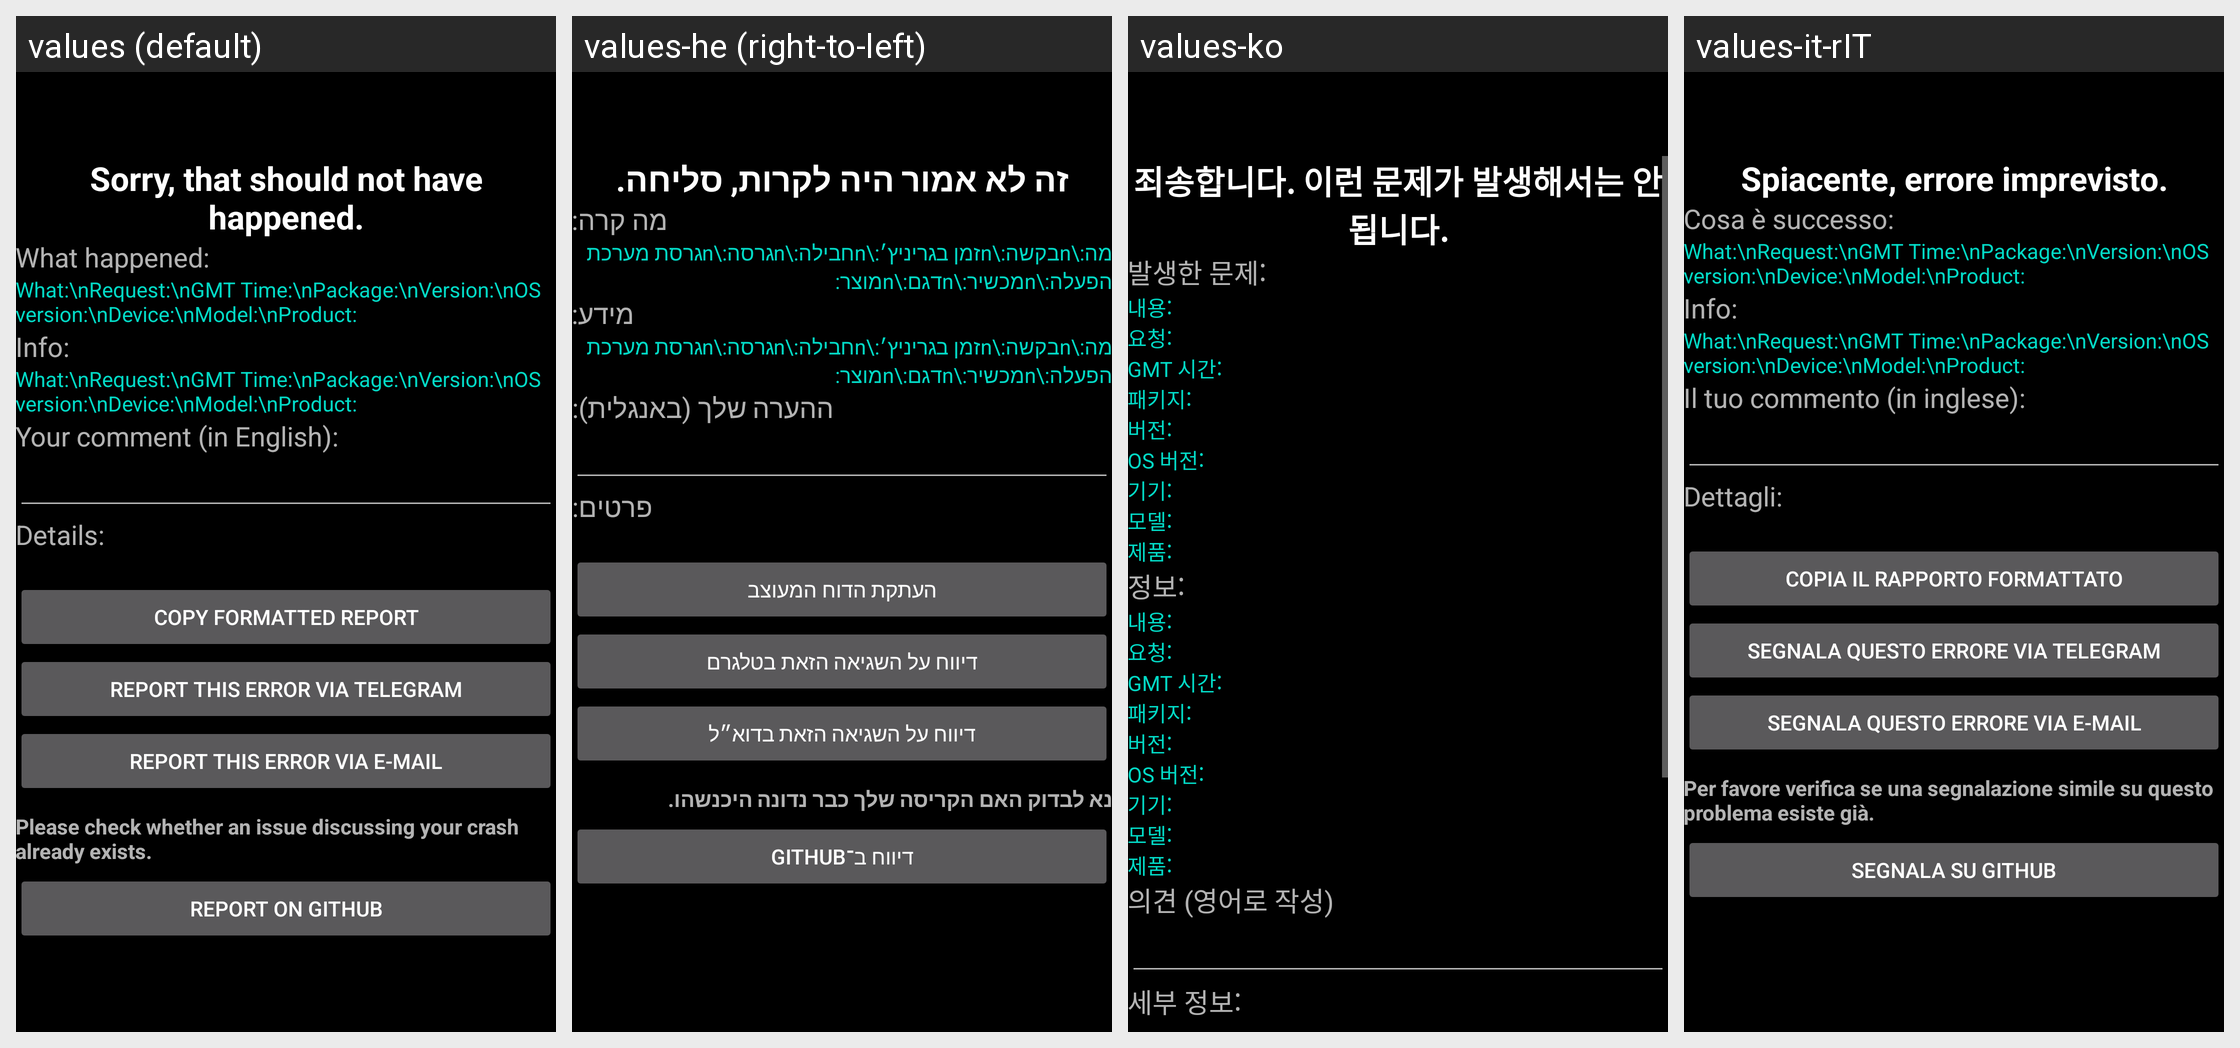

Translations of the strings shown on this Android screen, per locale in the grid:
Android screen res/layout/activity_error.xml rendered under 4 locales, left to right: values (default), values-he (right-to-left), values-ko, values-it-rIT. Device: Nexus 5 (rendered at 1080×1920; each locale shown at half size, 540×960, under a caption strip naming it); theme appCompatBlack.
Other locales in the repository, not shown: values-af, values-am, values-ar, values-as-rIN, values-ast, values-ast-rES, values-az-rAZ, values-be-rBY, values-bg, values-bn, values-bn-rBD, values-bqi-rIR, values-bqi-rLU, values-ca, values-cs, values-cs-rCZ, values-da, values-de, values-el, values-en-rAU, values-en-rGB, values-en-rIN, values-en-rPT, values-eo, values-es, values-es-rCO, values-es-rES, values-es-rMX, values-es-rUS, values-es-rVE, values-et-rEE, values-eu, values-eu-rES, values-fa, values-fi, values-fr, values-fr-rCA, values-gl-rES, values-gu-rIN, values-hi, values-hi-rIN, values-hr, values-hu, values-hu-rHU, values-hy-rAM, values-id, values-in, values-is, values-is-rIS, values-it, values-iw, values-ja, values-ka-rGE, values-kk-rKZ, values-km-rKH, values-kn-rIN, values-ko-rKR, values-ku, values-ky-rKG, values-lb, values-lo-rLA, values-lt, values-lv, values-mk-rMK, values-ml, values-ml-rIN, values-mn-rMN, values-mr-rIN, values-ms-rMY, values-my, values-my-rMM, values-nb, values-ne-rNP, values-nl, values-or-rIN, values-pa-rIN, values-pl, values-pt-rBR, values-pt-rPT, values-ro, values-ru, values-si-rLK, values-sk, values-sl, values-sq-rAL, values-sr, values-sv, values-sv-rSE, values-sw, values-ta, values-ta-rIN, values-te-rIN, values-th, values-tl, values-tr, values-tr-rTR, values-ug, values-uk, values-ur, values-ur-rPK, values-uz-rUZ, values-vi, values-zh, values-zh-rCN, values-zh-rHK, values-zh-rHN, values-zh-rTW, values-zu.
Strings drawn on this screen, with the default value and each locale's value (text and hints the layout hard-codes, and strings that could not be matched under every locale, appear in the picture but are not listed):

sorry_string
  values: Sorry, that should not have happened.
  values-he: זה לא אמור היה לקרות, סליחה.
  values-ko: 죄송합니다. 이런 문제가 발생해서는 안 됩니다.
  values-it-rIT: Spiacente, errore imprevisto.

what_happened_headline
  values: What happened:
  values-he: מה קרה:
  values-ko: 발생한 문제:
  values-it-rIT: Cosa è successo:

what_device_headline
  values: Info:
  values-he: מידע:
  values-ko: 정보:
  values-it-rIT: Info:

your_comment
  values: Your comment (in English):
  values-he: ההערה שלך (באנגלית):
  values-ko: 의견 (영어로 작성)
  values-it-rIT: Il tuo commento (in inglese):

error_details_headline
  values: Details:
  values-he: פרטים:
  values-ko: 세부 정보:
  values-it-rIT: Dettagli:
